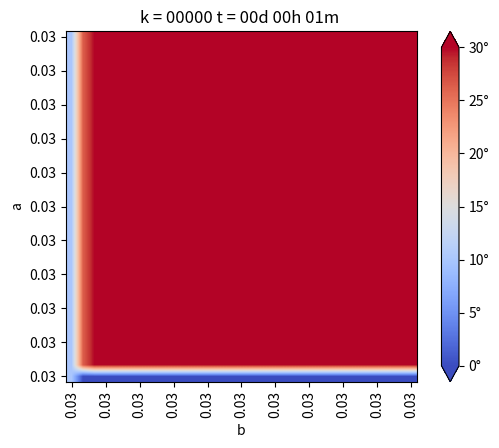

This chart was generated by the following Python code: (Note: this script raises an exception after producing the figure.)
from matplotlib.pylab import *
from matplotlib import cm


# Definiciones geometricas
a = 1.     #alto del dominio
b = 1.     #ancho del dominio

Nx = 30    #numero de intervalos en X
Ny = 30    #numero de intervalos en Y

dx = b/Nx  #discretizacion espacial en x
dy = a/Ny  #discretizacion espacial en y


if dx != dy:
    print("Error dx != dy")
    exit(-1)

h = dx

#Funciones de conveniencia para calcular las coordenadas del punto(1,j)

def coords(i,j):
    return (dx*1, dy*j)

x,y= coords(4,2)

print("x: ",x)
print("y: ",y)

def imshowbien(u):
    imshow(u.T[Nx::-1,:],cmap=cm.coolwarm, interpolation='bilinear')
    cbar = colorbar(extend='both', cmap=cm.coolwarm)
    ticks = arange(0,35,5)
    ticks_Text=["{}°".format(deg) for deg in ticks]
    cbar.set_ticks(ticks)
    cbar.set_ticklabels(ticks_Text)
    clim(0, 30)
    
    xlabel('b')
    ylabel('a')
    xTicks_N = arange(0, Nx+1, 3)
    yTicks_N = arange(0, Ny+1, 3)
    xTicks =[coords(i,0)[0] for i in xTicks_N]
    yTicks =[coords(0,i)[0] for i in yTicks_N]
    xTicks_Text = ["{0:.2f}".format(tick) for tick in xTicks]
    yTicks_Text = ["{0:.2f}".format(tick) for tick in yTicks]
    xticks(xTicks_N,xTicks_Text, rotation='vertical')
    yticks(yTicks_N,yTicks_Text)
    margins(0,2)
    subplots_adjust(bottom=0.15)
    
    
u_k = zeros((Nx+1,Ny+1),dtype=double)
u_km1 = zeros((Nx+1,Ny+1),dtype=double)

#Condicion de borde inicial
u_k[:,:] = 30. #30 grados inicial en todas partes

#Parametros del problema (hierro)
dt = 0.01   #s
K = 79.5
c = 450.    #
rho = 7800.
alpha = K*dt/(c*rho*dx**2)

#informar cosas interesantes
print(f"dt = {dt}")
print(f"dx = {dx}")
print(f"K = {K}")
print(f"c = {c}")
print(f"rho = {rho}")
print(f"alpha = {alpha}")

#Loop en el tiempo
minuto = 60.
hora = 3600.
dia = 24 * 3600

dt = 1*minuto
dnext_t = 0.5*hora

next_t = 0
framenum = 0

T = 1*dia
Days = 1*T #Cuantos dias quiero simular

#Vectores para acumular la t° en Puntos Interesantes
p_1=zeros(int32(Days/dt))     
p_2=zeros(int32(Days/dt))  
p_3=zeros(int32(Days/dt)) 

def truncate(n, decimals=0):
    multiplier = 10 ** decimals
    return int(n * multiplier) / multiplier

#Loop en el tiempo K
for k in range(int32(Days/dt)):
    t = dt*(k+1)
    dias = truncate(t/dia,0)
    horas = truncate((t-dias*dia)/hora,0)
    minutos = truncate((t-dias*dia-horas*hora)/minuto,0)
    titulo = "k = {0:05.0f}".format(k) + " t = {0:02.0f}d {1:02.0f}h {2:02.0f}m ".format(dias, horas, minutos)
    print(titulo)
    
    
    #CB esenciales, se repiten en cada iteración
    u_k[0,:] = 10.   #Borde izquierdo
    u_k[:,0] = u_k[:,-1]-0*dy   #Borde inferior gradiente 0
    u_k[:,-1] = u_k[:,-2]-0*dy  #Borde superior gradiente 0
    u_k[-1,:] = u_k[-2,:]-0*dx  #Borde derecho gradiente 0
    
    #Escribiendo Puntos Interesantes
    p_1[k]=u_k[int(Nx/2),int(Ny/2)]     #medio,medio
    p_2[k]=u_k[int(Nx/2),int(3*Ny/4)]   #medio,3/4
    p_3[k]=u_k[int(3*Nx/4),int(3*Ny/4)] #3/4,3/4
    
    #Loop en el espacio i = 1 ...... n-1
    for i in range(1,Nx):
        for j in range(1,Ny):
            #Algoritmo de diferencia finitas 2-D para difusión
            nabla_u_k = (u_k[i-1, j] + u_k[i+1,j] + u_k[i, j-1] + u_k[i, j+1] - 4*u_k[i,j]) / h**2
            
            #Forward Euler
            u_km1[i,j] = u_k[i,j] + alpha*nabla_u_k
    
    #Avanzar la solución a k+1
    u_k = u_km1
    
    #CB denuevo, para asegurar cumpliemiento
    u_k[0,:] = 10.   #Borde izquierdo
    u_k[:,0] = u_k[:,-1]-0*dy   #Borde inferior gradiente 0
    u_k[:,-1] = u_k[:,-2]-0*dy  #Borde superior gradiente 0
    u_k[-1,:] = u_k[-2,:]-0*dx  #Borde derecho gradiente 0
    
    if t > next_t:
        figure(1)
        imshowbien(u_k)
        title(titulo)
        savefig("caso_6/frame_{0:04.0f}.png".format(framenum))
        framenum += 1
        next_t += dnext_t
        close(1)
        
#Ploteo historia de t° en Puntos Interesantes 
figure(2)
plot(range(int32(Days/dt)),p_1,label='N/2,N/2')
plot(range(int32(Days/dt)),p_2,label='N/2,3N/4')
plot(range(int32(Days/dt)),p_3,label='3N/4,3N/4')

title("Evolución de temperatura en puntos")
legend()
savefig(f'caso_6.png')
show()      
        
        